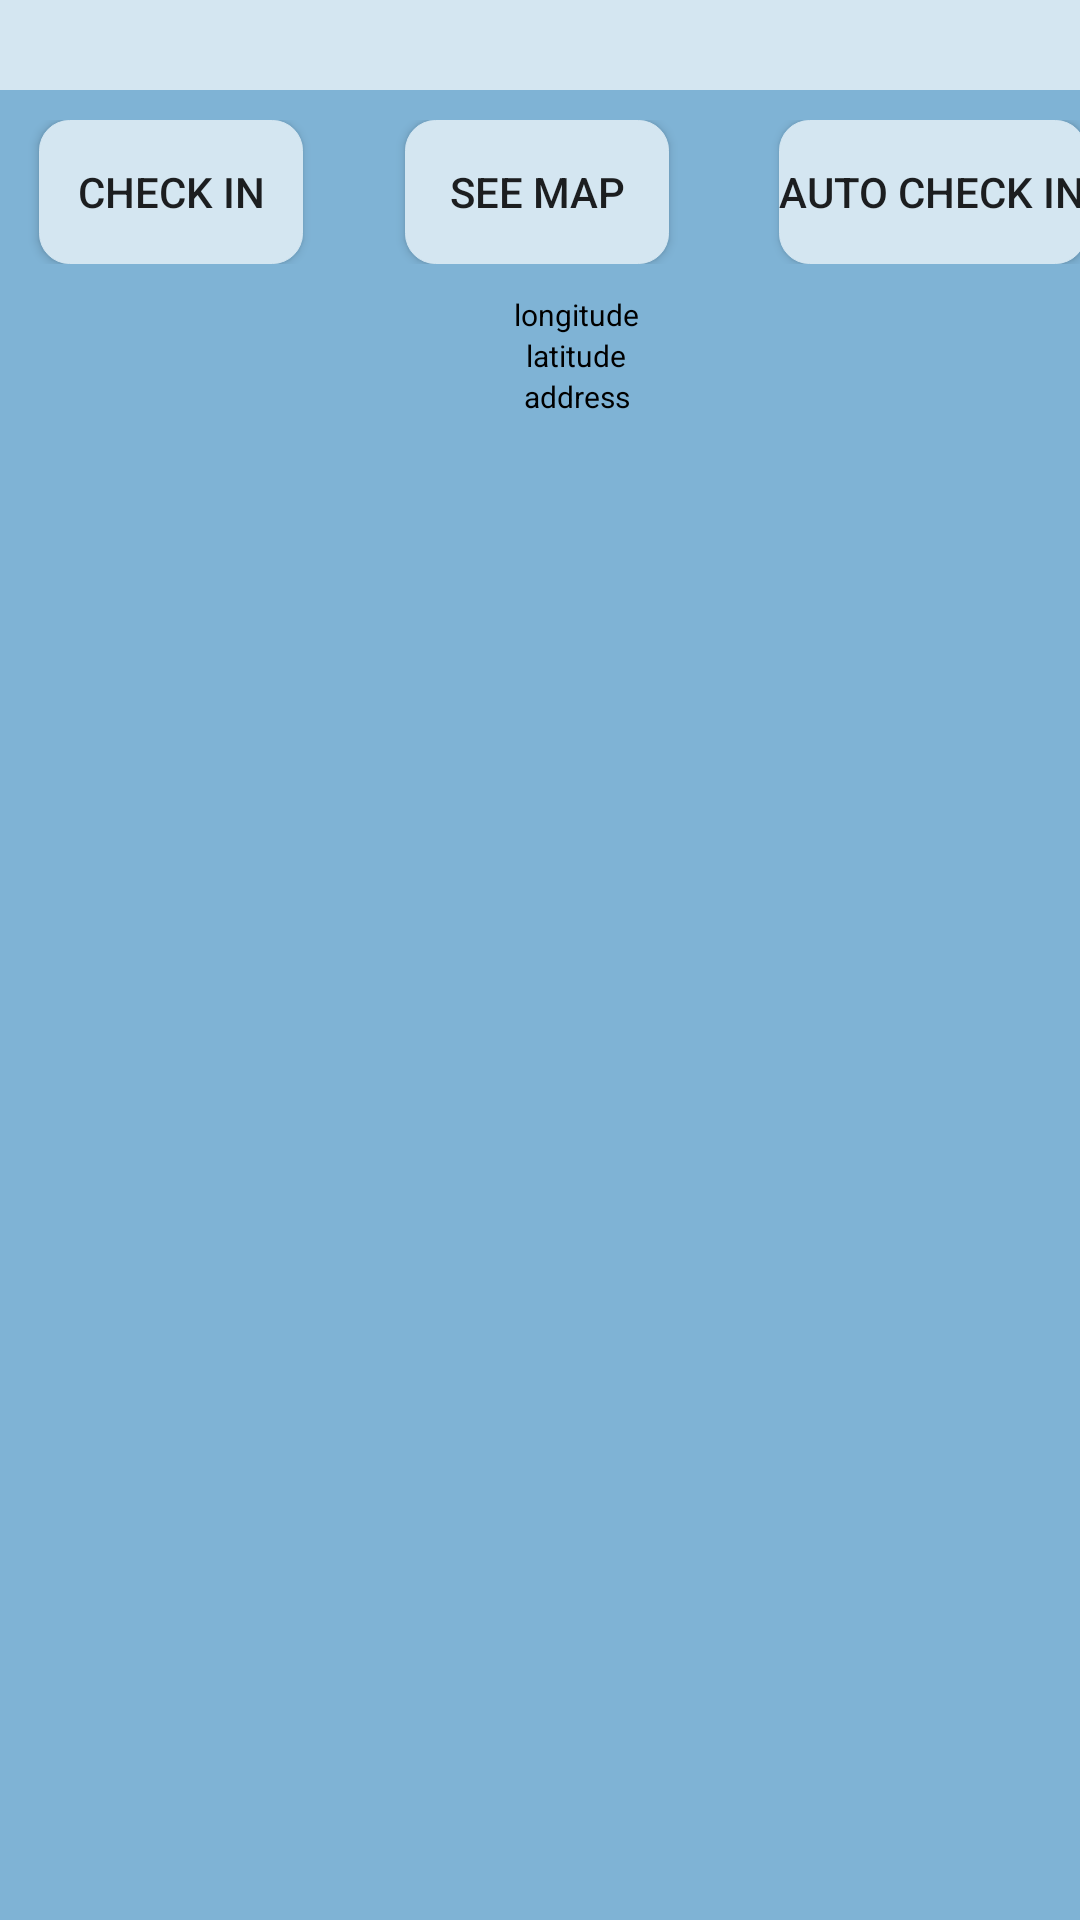

Reconstruct the res/layout file that produces this screen, plus the resources it refers to.
<!-- AndroidManifest.xml: application theme AppTheme -->
<!-- res/layout/activity_main.xml -->
<?xml version="1.0" encoding="utf-8"?>
<android.support.constraint.ConstraintLayout xmlns:android="http://schemas.android.com/apk/res/android"
    xmlns:app="http://schemas.android.com/apk/res-auto"
    xmlns:tools="http://schemas.android.com/tools"
    android:layout_width="match_parent"
    android:layout_height="match_parent"
    tools:context=".MainActivity"
    tools:layout_editor_absoluteY="25dp"
    android:background="#7FB3D5">

    <LinearLayout
        android:id="@+id/linearLayout"
        android:layout_width="384dp"
        android:layout_height="wrap_content"
        android:orientation="vertical"
        android:background="#7FB3D5"
        >


        <EditText
            android:id="@+id/edt_name"
            android:layout_width="match_parent"
            android:layout_height="30dp"
            android:gravity="center"
            android:background="#D4E6F1"
            />

        <RelativeLayout
            android:layout_width="match_parent"
            android:layout_height="wrap_content"
            android:layout_marginTop="10dp"
            android:layout_marginBottom="10dp">

            <Button
                android:id="@+id/check_btn"
                android:layout_width="wrap_content"
                android:layout_height="wrap_content"
                android:layout_alignParentStart="true"
                android:layout_alignParentTop="true"
                android:layout_marginStart="13dp"
                android:background="@drawable/check_border"
                android:gravity="center"
                android:text="Check in" />

            <Button
                android:id="@+id/map_btn"
                android:layout_width="wrap_content"
                android:layout_height="wrap_content"
                android:layout_alignParentStart="true"
                android:layout_alignParentTop="true"
                android:layout_marginStart="135dp"
                android:background="@drawable/check_border"
                android:gravity="center"
                android:text="see map" />

            <Button
                android:id="@+id/auto_btn"
                android:layout_width="wrap_content"
                android:layout_height="wrap_content"
                android:layout_alignParentEnd="true"
                android:layout_alignParentTop="true"
                android:layout_marginEnd="22dp"
                android:background="@drawable/check_border"
                android:gravity="center"
                android:text="auto check in" />


        </RelativeLayout>

        <TextView
            android:id="@+id/longitude"
            android:layout_width="match_parent"
            android:layout_height="wrap_content"
            android:text="longitude"
            android:textSize="10dp"
            android:gravity="center"
            android:textColor="#000000"
            />

        <TextView
            android:id="@+id/latitude"
            android:layout_width="match_parent"
            android:layout_height="wrap_content"
            android:text="latitude"
            android:textSize="10dp"
            android:gravity="center"
            android:textColor="#000000"/>

        <TextView
            android:id="@+id/address"
            android:layout_width="match_parent"
            android:layout_height="wrap_content"
            android:text="address"
            android:textSize="10dp"
            android:gravity="center"
            android:textColor="#000000"/>



        <ListView
            android:id="@+id/location_list"
            android:layout_width="match_parent"
            android:layout_height="match_parent"
            android:layout_gravity="center"
            android:cacheColorHint="#00000000"
            android:divider="#F1F1F1"
            android:dividerHeight="1dp"
            android:overScrollMode="never"
            android:background="#EAF2F8"/>

    </LinearLayout>


</android.support.constraint.ConstraintLayout>
<!-- resources referenced by this layout -->
<resources>
  <!-- drawable check_border (drawable) -->
  <?xml version="1.0" encoding="utf-8"?>
  <selector xmlns:android="http://schemas.android.com/apk/res/android">
      
      
      
      
      
      
      
      <item>
          <shape android:shape="rectangle">
              <stroke android:width="1px" android:color="#D4E6F1" />
              <corners android:radius="10dp" />
              <solid android:color="#D4E6F1" />
          </shape>
      </item>
  </selector>
  <style name="AppTheme" parent="Base.Theme.AppCompat.Light.DarkActionBar">
          
  
          
          <item name="colorPrimary">@color/colorPrimary</item>
          <item name="colorPrimaryDark">@color/colorPrimaryDark</item>
          <item name="colorAccent">@color/colorAccent</item>
      </style>
  <!-- not gathered from this repository: default colours our renderer supplied (Android Studio template values) -->
  <color name="colorPrimary">#FF6200EE</color>
  <color name="colorPrimaryDark">#FF3700B3</color>
  <color name="colorAccent">#FF03DAC5</color>
</resources>
